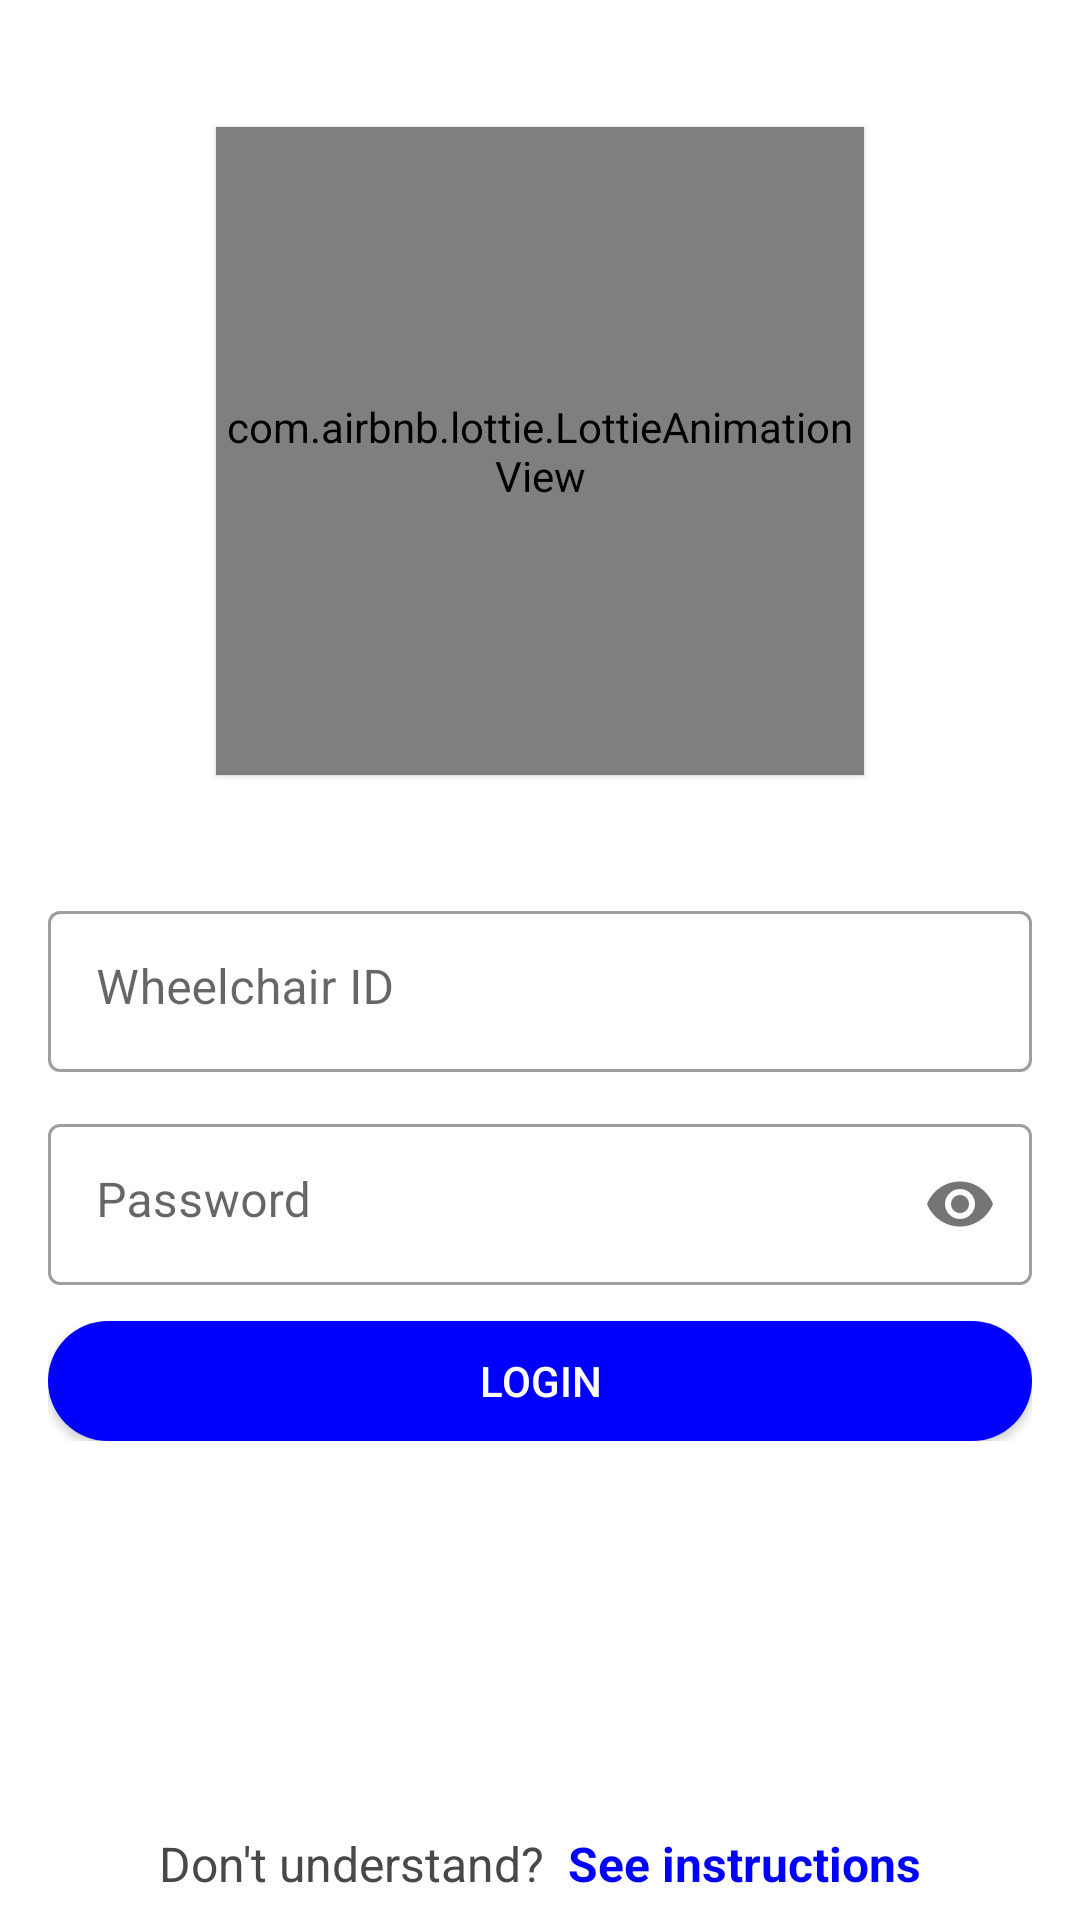

This screen was rendered from an Android layout file. Write that file and the resources it references.
<!-- AndroidManifest.xml: activity theme fullScreenActivity -->
<!-- res/layout/activity_login.xml -->
<?xml version="1.0" encoding="utf-8"?>
<androidx.constraintlayout.widget.ConstraintLayout xmlns:android="http://schemas.android.com/apk/res/android"
    xmlns:app="http://schemas.android.com/apk/res-auto"
    xmlns:tools="http://schemas.android.com/tools"
    android:layout_width="match_parent"
    android:layout_height="match_parent"
    tools:context=".LoginActivity"
    android:animateLayoutChanges="true" >


    <com.airbnb.lottie.LottieAnimationView
        android:id="@+id/lottieAnimationView"
        android:layout_width="0dp"
        android:layout_height="0dp"
        android:elevation="1dp"
        app:layout_constraintBottom_toBottomOf="parent"
        app:layout_constraintDimensionRatio="1:1"
        app:layout_constraintEnd_toEndOf="parent"
        app:layout_constraintStart_toStartOf="parent"
        app:layout_constraintTop_toTopOf="parent"
        app:layout_constraintWidth_percent="0.6"
        app:layout_constraintVertical_bias="0.1"
        app:lottie_autoPlay="true"
        app:lottie_loop="true"
        app:lottie_rawRes="@raw/login_lottie" />

    <LinearLayout
        android:layout_width="match_parent"
        android:layout_height="wrap_content"
        android:layout_marginStart="16dp"
        android:layout_marginEnd="16dp"
        android:orientation="vertical"
        app:layout_constraintVertical_bias="0.2"
        app:layout_constraintBottom_toBottomOf="parent"
        app:layout_constraintEnd_toEndOf="parent"
        app:layout_constraintStart_toStartOf="parent"
        app:layout_constraintTop_toBottomOf="@+id/lottieAnimationView">

        <com.google.android.material.textfield.TextInputLayout
            android:id="@+id/tilWheelChair"
            style="@style/editTextOutlineStyle"
            android:layout_width="match_parent"
            android:layout_height="wrap_content"
            android:hint="@string/wheelchair_id"
            app:layout_constraintBottom_toBottomOf="parent"
            app:layout_constraintEnd_toEndOf="parent"
            app:layout_constraintHorizontal_bias=".5"
            app:layout_constraintStart_toStartOf="parent"
            app:layout_constraintTop_toTopOf="parent"
            app:layout_constraintVertical_bias="0.08">

            <com.google.android.material.textfield.TextInputEditText
                android:id="@+id/etWheelChairID"
                android:layout_width="match_parent"
                android:layout_height="wrap_content"
                android:gravity="top"
                android:inputType="text"
                android:padding="16dp"
                android:textColor="@color/black"
                android:textSize="16sp" />

        </com.google.android.material.textfield.TextInputLayout>

        <com.google.android.material.textfield.TextInputLayout
            android:id="@+id/tilPassword"
            style="@style/editTextOutlineStyle"
            android:layout_width="match_parent"
            android:layout_height="wrap_content"
            android:layout_marginTop="12dp"
            android:hint="@string/password"
            app:layout_constraintBottom_toBottomOf="parent"
            app:layout_constraintEnd_toEndOf="parent"
            app:layout_constraintHorizontal_bias=".5"
            app:layout_constraintStart_toStartOf="parent"
            app:layout_constraintTop_toTopOf="parent"
            app:layout_constraintVertical_bias="0.08"
            app:passwordToggleEnabled="true">

            <com.google.android.material.textfield.TextInputEditText
                android:id="@+id/etPassword"
                android:layout_width="match_parent"
                android:layout_height="wrap_content"
                android:gravity="top"
                android:inputType="textPassword"
                android:padding="16dp"
                android:textColor="@color/black"
                android:textSize="16sp" />

        </com.google.android.material.textfield.TextInputLayout>


        <android.widget.Button
            android:id="@+id/buttonLogin"
            android:layout_width="match_parent"
            android:layout_height="wrap_content"
            android:layout_marginTop="12dp"
            android:background="@drawable/button_ripple"
            android:minHeight="40dp"
            android:text="@string/login"
            android:textColor="@color/white"
            app:layout_constraintBottom_toBottomOf="parent"
            app:layout_constraintEnd_toEndOf="parent"
            app:layout_constraintTop_toTopOf="parent"
            app:layout_constraintWidth_percent="0.3" />

    </LinearLayout>

    <LinearLayout
        android:layout_width="wrap_content"
        android:layout_height="wrap_content"
        android:layout_marginBottom="8dp"
        android:orientation="horizontal"
        app:layout_constraintBottom_toBottomOf="parent"
        app:layout_constraintEnd_toEndOf="parent"
        app:layout_constraintStart_toStartOf="parent">

        <TextView
            android:layout_width="wrap_content"
            android:layout_height="wrap_content"
            android:text="@string/don_t_understand"
            android:textColor="@color/text_color_dim"
            android:textSize="16sp" />

        <TextView
            android:transitionName="tv_sign_up"
            android:id="@+id/tvInstruction"
            android:layout_width="wrap_content"
            android:layout_height="wrap_content"
            android:layout_marginStart="8dp"
            android:text="@string/see_instructions"
            android:textColor="@color/blue"
            android:textSize="16sp"
            android:textStyle="bold" />

    </LinearLayout>

</androidx.constraintlayout.widget.ConstraintLayout>
<!-- resources referenced by this layout -->
<resources>
  <color name="black">#FF000000</color>
  <color name="blue">#0000ff</color>
  <color name="text_color_dim">#484848</color>
  <color name="white">#FFFFFFFF</color>
  <!-- drawable button_ripple (drawable) -->
  <?xml version="1.0" encoding="utf-8"?>
  <ripple xmlns:android="http://schemas.android.com/apk/res/android"
      android:color="@color/green">
      <item android:id="@android:id/mask">
          <shape>
              <corners android:radius="32dp" />
              <solid android:color="@color/blue"/>
          </shape>
      </item>
  
      <item android:id="@android:id/background">
          <shape>
              <corners android:radius="32dp" />
              <solid android:color="@color/blue"/>
          </shape>
      </item>
  
  </ripple>
  <string name="don_t_understand">Don\'t understand?</string>
  <string name="login">Login</string>
  <string name="password">Password</string>
  <string name="see_instructions">See instructions</string>
  <string name="wheelchair_id">Wheelchair ID</string>
  <style name="editTextOutlineStyle" parent="Widget.MaterialComponents.TextInputLayout.OutlinedBox">
          <item name="hintTextColor">@color/dim_black_dim_white</item>
          <item name="boxBackgroundColor">@android:color/transparent</item>
      </style>
  <style name="fullScreenActivity" parent="@style/Theme.MaterialComponents.Light.NoActionBar">
  
          <item name="android:statusBarColor">@android:color/transparent</item>
          <item name="android:windowLightStatusBar">true</item>
          <item name="fontFamily">@font/roboto_slab</item>
          <item name="android:windowTranslucentStatus">true</item>
          <item name="android:forceDarkAllowed" tools:targetApi="q">false</item>
      </style>
  <color name="green">#00ff00</color>
  <color name="dim_black_dim_white">#3C3C3C</color>
</resources>
